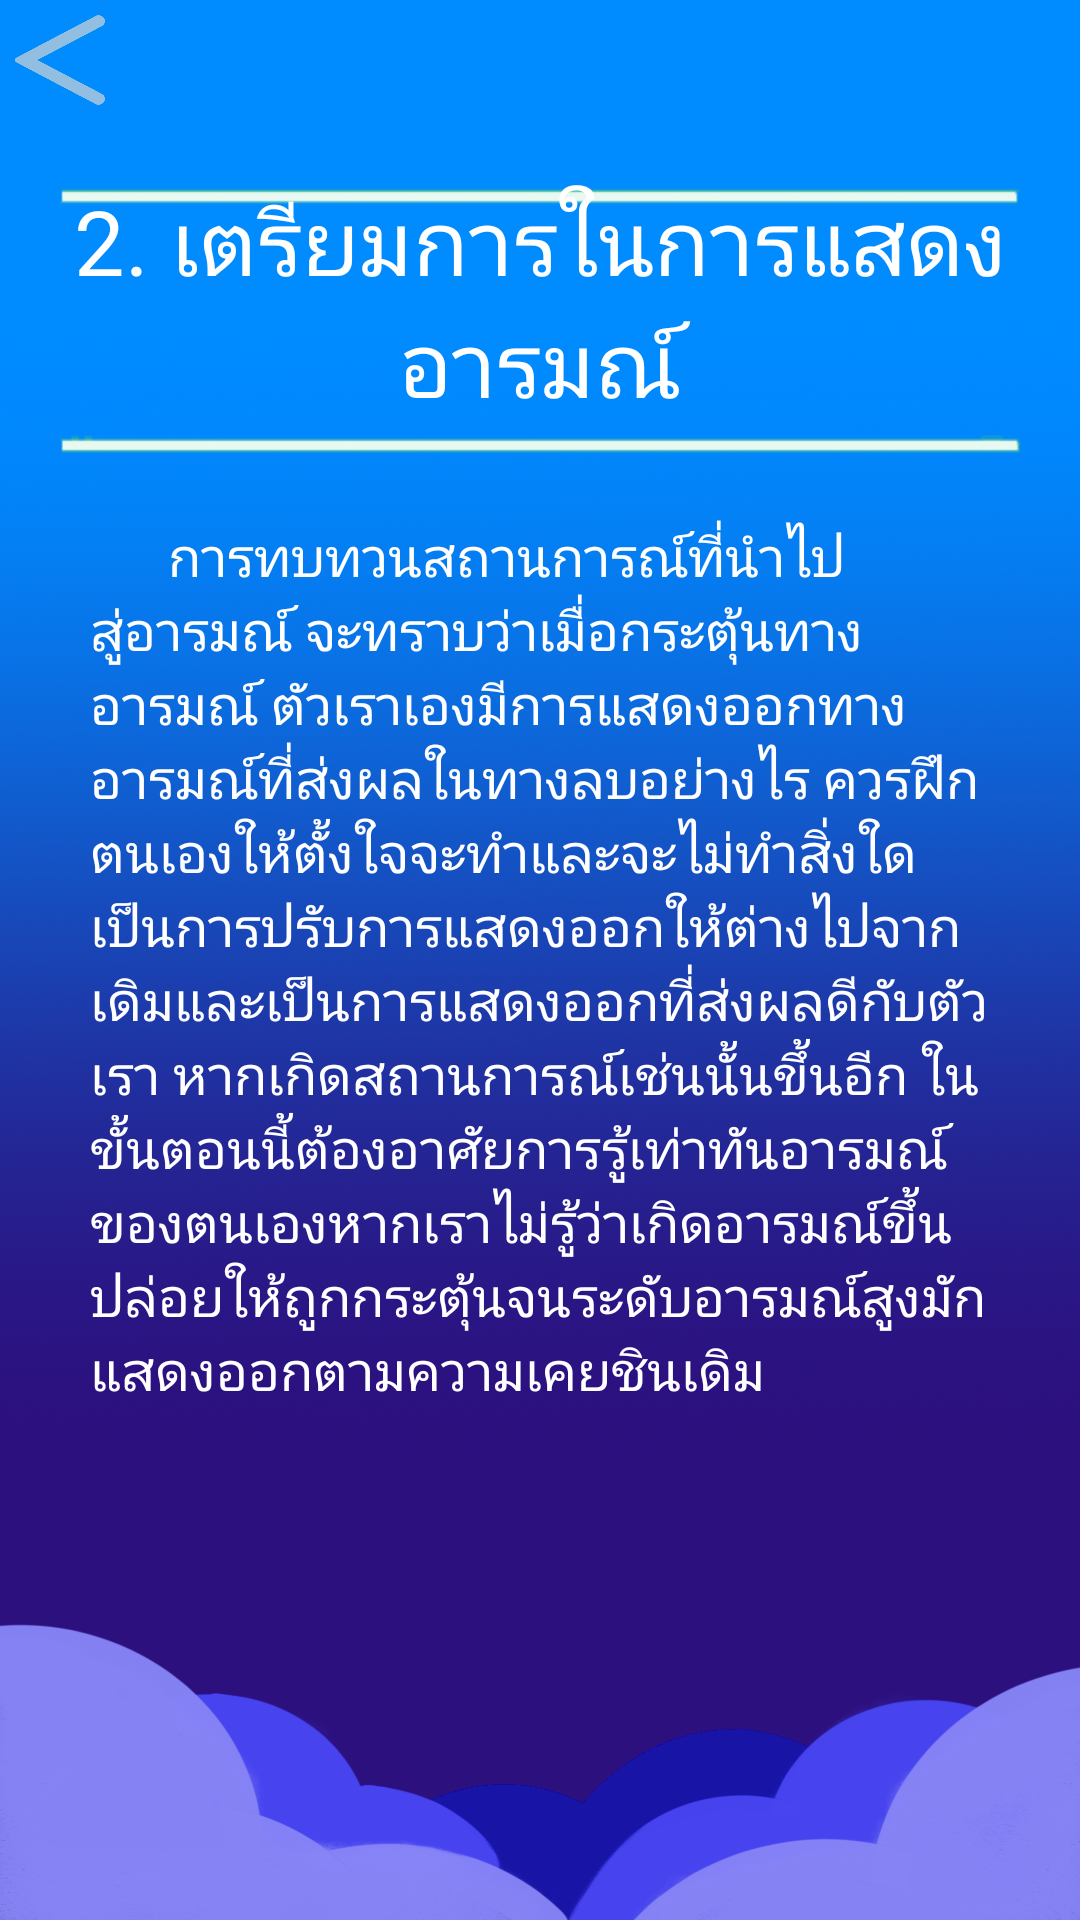

This screen was rendered from an Android layout file. Write that file and the resources it references.
<!-- AndroidManifest.xml: application theme AppTheme -->
<!-- res/layout/prepare.xml -->
<?xml version="1.0" encoding="utf-8"?>
<LinearLayout xmlns:android="http://schemas.android.com/apk/res/android"
    android:layout_width="match_parent"
    android:layout_height="wrap_content"
    android:orientation="vertical"
    android:fillViewport="true"
    android:scaleType="fitXY"
    android:background="@drawable/bgn">

    <ImageButton
        android:id="@+id/backToC"
        android:layout_width="30dp"
        android:layout_height="30dp"
        android:layout_gravity="left"
        android:layout_margin="5dp"
        android:adjustViewBounds="true"
        android:background="@drawable/backbut"
        android:scaleType="fitXY" />

    <ScrollView
        android:id="@+id/scrollView1"
        android:layout_width="wrap_content"
        android:layout_height="wrap_content"
        android:layout_below="@id/scrollView1"
        android:scrollbars="none">

        <LinearLayout
            android:layout_width="match_parent"
            android:layout_height="match_parent"
            android:gravity="center"
            android:orientation="vertical">

            <TextView
                android:layout_width="wrap_content"
                android:layout_height="wrap_content"
                android:layout_gravity="center"
                android:layout_margin="20dp"
                android:background="@drawable/topic"
                android:text="2. เตรียมการในการแสดงอารมณ์"
                android:textAlignment="center"
                android:textColor="#ffff"
                android:textSize="30dp"></TextView>

            <TextView
                android:layout_width="match_parent"
                android:layout_height="match_parent"
                android:textColor="#ffff"
                android:textSize="18dp"
                android:layout_marginHorizontal="30dp"
                android:layout_marginBottom="20dp"
                android:text="      การทบทวนสถานการณ์ที่นำไปสู่อารมณ์ จะทราบว่าเมื่อกระตุ้นทางอารมณ์ ตัวเราเองมีการแสดงออกทางอารมณ์ที่ส่งผลในทางลบอย่างไร ควรฝึกตนเองให้ตั้งใจจะทำและจะไม่ทำสิ่งใดเป็นการปรับการแสดงออกให้ต่างไปจากเดิมและเป็นการแสดงออกที่ส่งผลดีกับตัวเรา หากเกิดสถานการณ์เช่นนั้นขึ้นอีก ในขั้นตอนนี้ต้องอาศัยการรู้เท่าทันอารมณ์ของตนเองหากเราไม่รู้ว่าเกิดอารมณ์ขึ้น ปล่อยให้ถูกกระตุ้นจนระดับอารมณ์สูงมักแสดงออกตามความเคยชินเดิม"
                ></TextView>

        </LinearLayout>
    </ScrollView>

</LinearLayout>
<!-- resources referenced by this layout -->
<resources>
  <!-- drawable backbut: png bitmap (drawable-xhdpi, 45860 bytes) -->
  <!-- drawable bgn: png bitmap (drawable-xhdpi, 695356 bytes) -->
  <!-- drawable topic: png bitmap (drawable-xhdpi, 2932 bytes) -->
  <style name="AppTheme" parent="Theme.AppCompat.Light.NoActionBar">
          
          <item name="colorPrimary">@color/colorPrimary</item>
          <item name="colorPrimaryDark">@color/colorPrimaryDark</item>
          <item name="colorAccent">@color/colorAccent</item>
      </style>
  <!-- not gathered from this repository: default colours our renderer supplied (Android Studio template values) -->
  <color name="colorPrimary">#FF6200EE</color>
  <color name="colorPrimaryDark">#FF3700B3</color>
  <color name="colorAccent">#FF03DAC5</color>
</resources>
